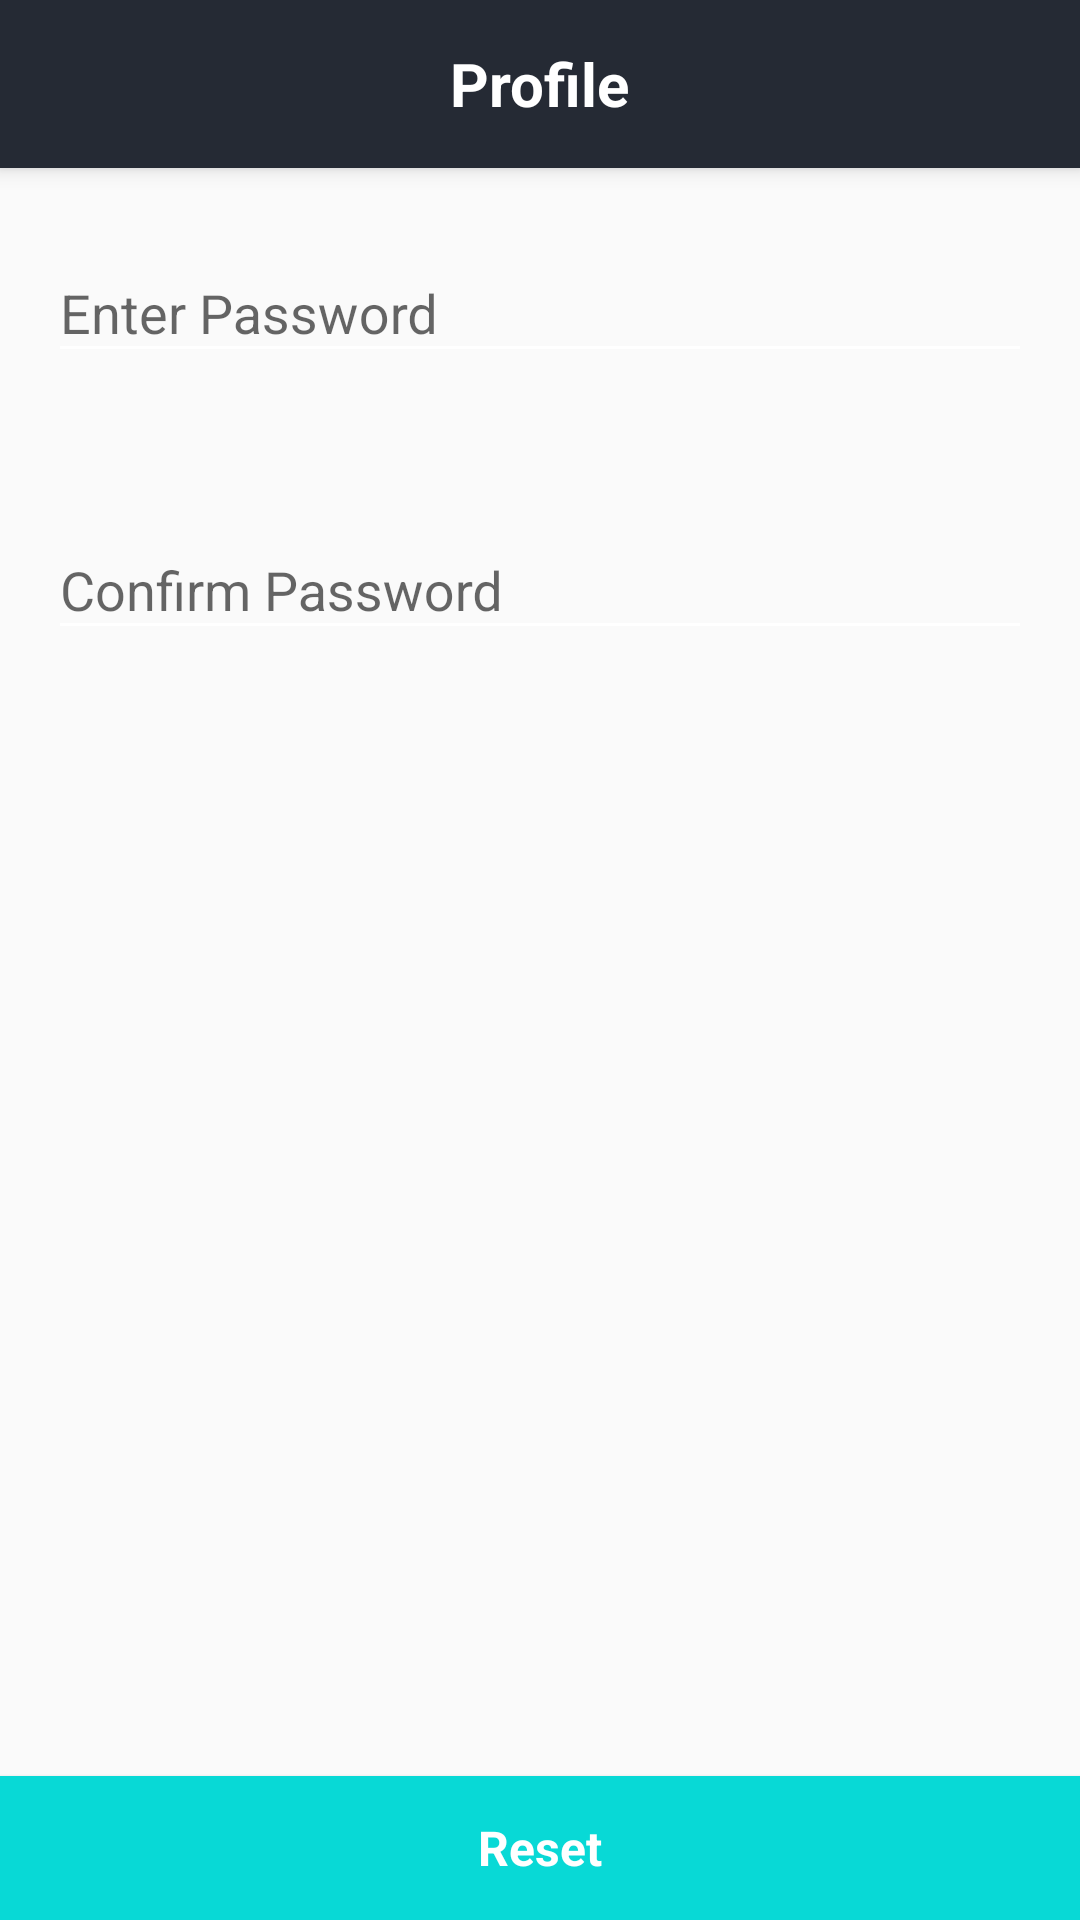

Android layout source for this screen:
<!-- AndroidManifest.xml: activity theme AppTheme.NoActionBar -->
<!-- res/layout/activity_password_reset.xml -->
<?xml version="1.0" encoding="utf-8"?>
<android.support.design.widget.CoordinatorLayout xmlns:android="http://schemas.android.com/apk/res/android"
    xmlns:app="http://schemas.android.com/apk/res-auto"
    xmlns:tools="http://schemas.android.com/tools"
    android:layout_width="match_parent"
    android:layout_height="match_parent">

    <android.support.design.widget.AppBarLayout
        android:id="@+id/apr_appbar"
        android:layout_width="match_parent"
        android:layout_height="wrap_content">

        <android.support.v7.widget.Toolbar
            android:id="@+id/apr_toolbar"
            android:layout_width="match_parent"
            android:layout_height="?attr/actionBarSize"
            android:elevation="4dp"
            android:theme="@style/MenuStyle">

            <TextView
                android:layout_width="wrap_content"
                android:layout_height="wrap_content"
                android:layout_gravity="center"
                android:text="@string/profile"
                android:textColor="#FFFFFF"
                android:theme="@style/TextExtraLarge" />

        </android.support.v7.widget.Toolbar>

    </android.support.design.widget.AppBarLayout>

    <LinearLayout
        android:layout_width="match_parent"
        android:layout_height="wrap_content"
        android:orientation="vertical"
        app:layout_behavior="@string/appbar_scrolling_view_behavior">

        <android.support.design.widget.TextInputLayout
            android:layout_width="match_parent"
            android:layout_height="wrap_content"
            android:padding="16dp"
            android:layout_marginBottom="8dp">

            <android.support.design.widget.TextInputEditText
                android:id="@+id/apr_pswd_field"
                android:layout_width="match_parent"
                android:layout_height="wrap_content"
                android:singleLine="true"
                android:maxLines="1"
                android:maxLength="50"
                android:inputType="textPassword"
                android:hint="@string/password"/>

        </android.support.design.widget.TextInputLayout>


        <android.support.design.widget.TextInputLayout
            android:layout_width="match_parent"
            android:layout_height="wrap_content"
            android:padding="16dp"
            >

            <android.support.design.widget.TextInputEditText
                android:id="@+id/apr_cnfrm_pswd_field"
                android:layout_width="match_parent"
                android:layout_height="wrap_content"
                android:singleLine="true"
                android:maxLines="1"
                android:maxLength="50"
                android:inputType="textPassword"
                android:hint="@string/confirm_password"/>

        </android.support.design.widget.TextInputLayout>

    </LinearLayout>

    <ProgressBar
        android:id="@+id/apr_progress_bar"
        android:layout_width="wrap_content"
        android:layout_height="wrap_content"
        android:layout_gravity="center"
        android:visibility="invisible"/>

    <Button
        android:id="@+id/apr_btn"
        android:layout_width="match_parent"
        android:layout_height="wrap_content"
        android:layout_gravity="bottom"
        android:background="@drawable/accent_clr_btn_selector"
        android:textAppearance="@style/TextLarge"
        android:textColor="#FFF"
        android:text="@string/reset"/>
</android.support.design.widget.CoordinatorLayout>
<!-- resources referenced by this layout -->
<resources>
  <!-- drawable accent_clr_btn_selector (drawable) -->
  <?xml version="1.0" encoding="utf-8"?>
  <selector xmlns:android="http://schemas.android.com/apk/res/android">
  
      <item android:state_pressed="true" android:drawable="@color/colorAccentDark"/>
  
      <item android:drawable="@color/colorAccent"/>
  
  </selector>
  <string name="confirm_password">Confirm Password</string>
  <string name="password">Enter Password</string>
  <string name="profile">Profile</string>
  <string name="reset">Reset</string>
  <style name="MenuStyle" parent="ThemeOverlay.AppCompat.ActionBar">
          <item name="colorControlNormal">#FFF</item>
          <item name="android:textColorSecondary">#FFF</item>
      </style>
  <style name="TextExtraLarge" parent="AppTheme">
          <item name="android:textSize">20sp</item>
          <item name="android:textStyle">bold</item>
      </style>
  <style name="TextLarge" parent="AppTheme">
          <item name="android:textSize">16sp</item>
          <item name="android:textStyle">bold</item>
      </style>
  <style name="AppTheme.NoActionBar" parent="Theme.AppCompat.Light.NoActionBar">
  
          <item name="colorPrimary">@color/colorPrimary</item>
          <item name="colorPrimaryDark">@color/colorPrimaryDark</item>
          <item name="colorAccent">@color/colorAccent</item>
          <item name="windowActionModeOverlay">true</item>
          <item name="colorControlNormal">#FFF</item>
      </style>
  <color name="colorAccentDark">#11999E</color>
  <color name="colorAccent">#08D9D6</color>
  <style name="AppTheme" parent="Theme.AppCompat.Light.DarkActionBar">
          
          <item name="colorPrimary">@color/colorPrimary</item>
          <item name="colorPrimaryDark">@color/colorPrimaryDark</item>
          <item name="colorAccent">@color/colorAccent</item>
      </style>
  <color name="colorPrimary">#252A34</color>
  <color name="colorPrimaryDark">#222831</color>
</resources>
